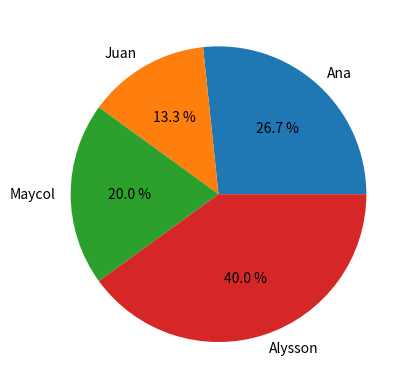

Write the Python code that produced this figure.
import matplotlib.pyplot as plt

#DEFINIMOS LAS ETIQUETAS
manzanas = [20, 10, 15, 30]
nombres = ["Ana","Juan","Maycol", "Alysson"]

# DIBUJAMOS LA GRAFICA 
plt.pie(manzanas, labels=nombres, autopct="%0.1f %%")

# MOSTRAMOS LA GRAFICA 
plt.show()
